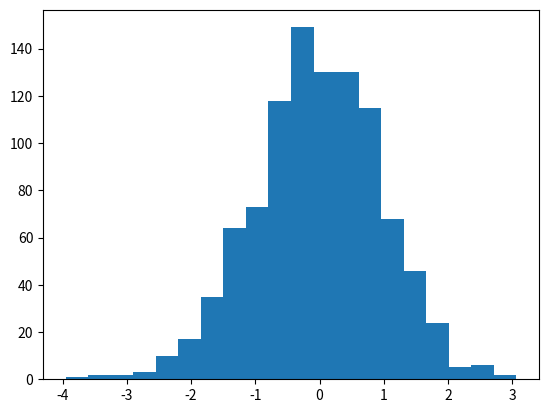

Write Python code to recreate this figure.
#!/usr/bin/python
#encoding: utf-8

import numpy as np
import matplotlib.pyplot as plt

X = np.random.randn(1000)
plt.hist(X, bins = 20)
plt.show()

